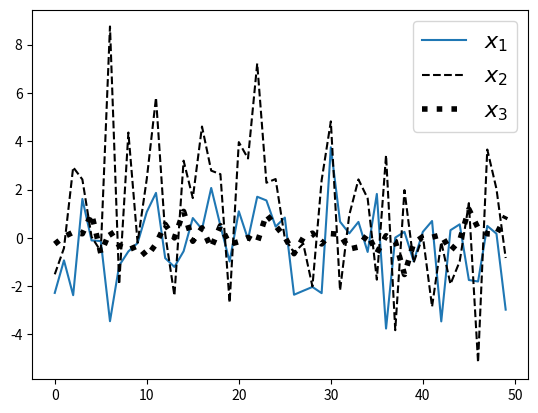

This figure's Python source:
# -*- coding: utf-8 -*-
"""
Created on Fri Feb 28 15:39:21 2020

@author: Administrator
"""

import numpy as np
import pandas as pd
import matplotlib.pyplot as plt
X1 = np.random.normal(0, 2, 50)
X2 = np.random.normal(0, 3, 50)
X3 = np.random.normal(0, 0.5, 50)
plt.plot(X1,label=r'$x_1$')
plt.plot(X2,'--',color='k',label=r'$x_2$')
plt.plot(X3,':',linewidth=4,color='k',label=r'$x_3$')

plt.legend(loc='best',fontsize=16)
plt.show()